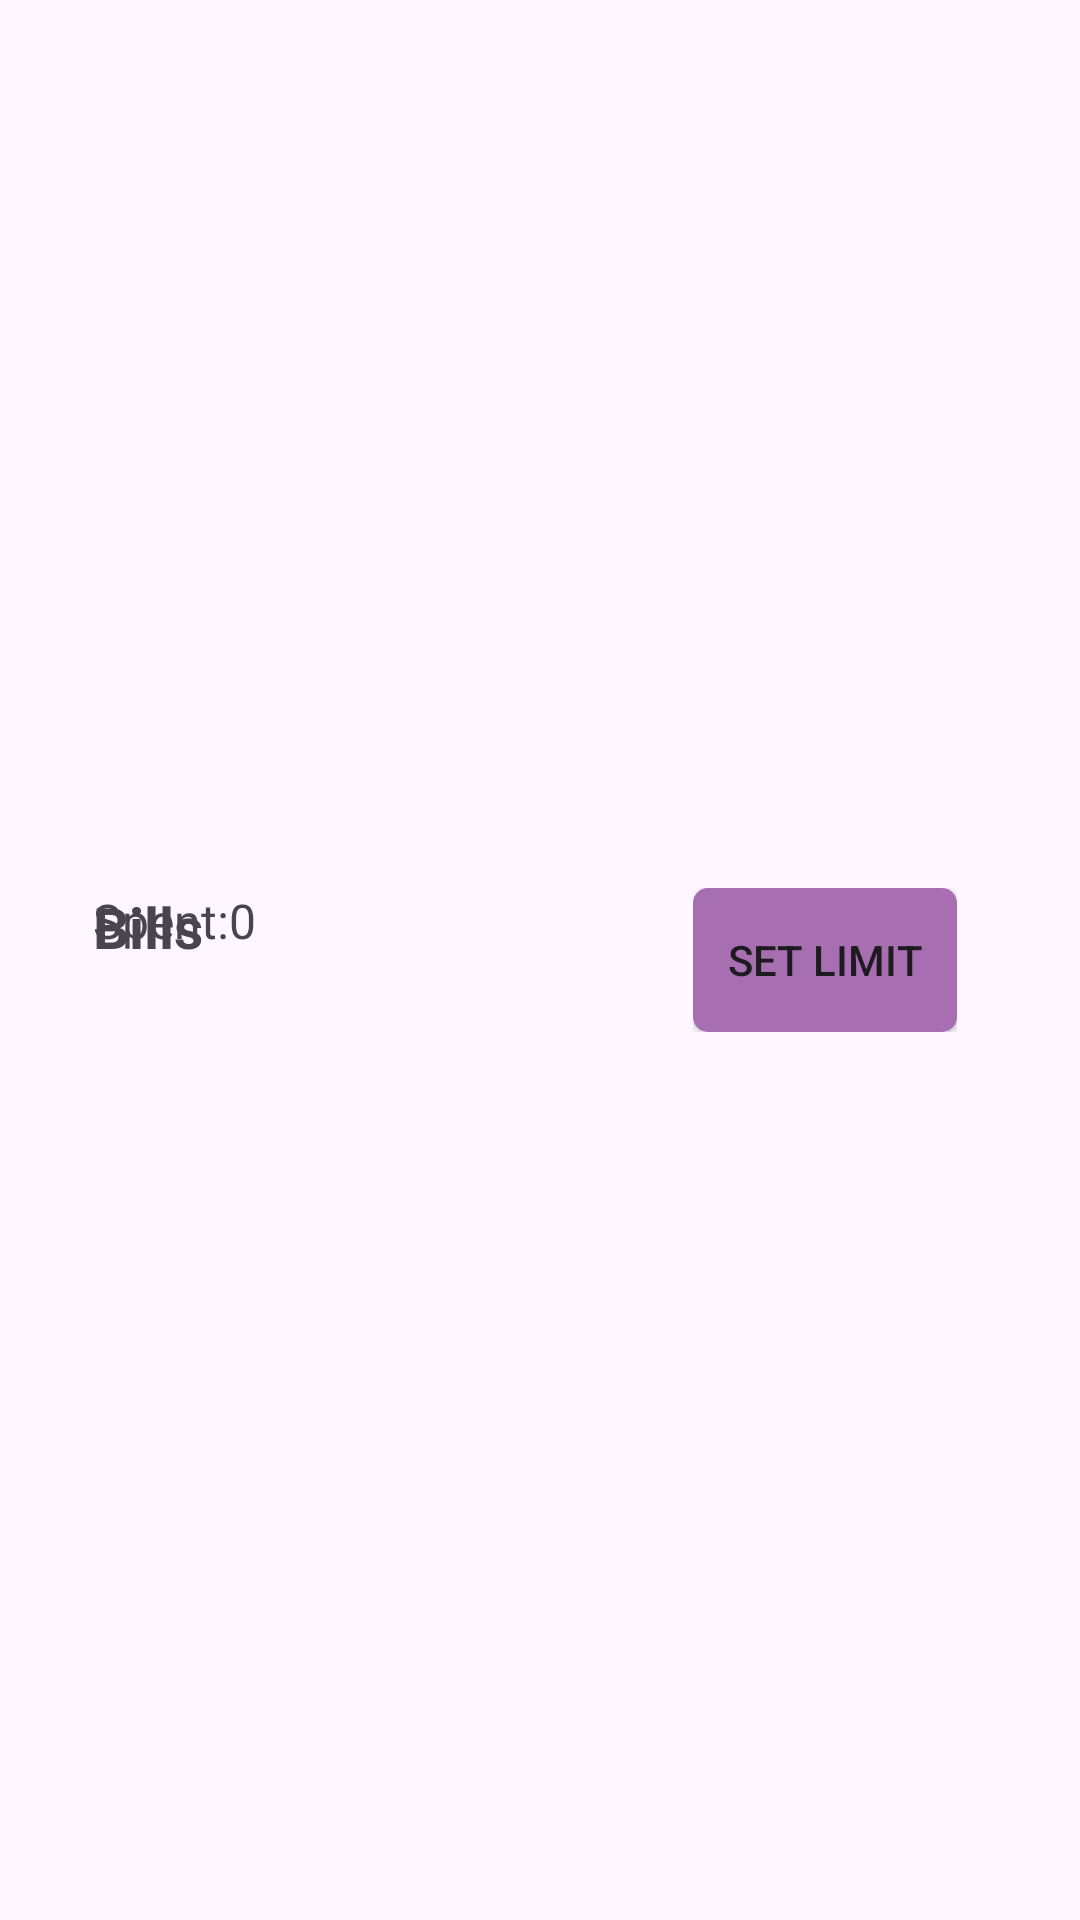

Write the Android layout XML for this screen, with the resource values it uses.
<!-- AndroidManifest.xml: application theme Theme.KhataBook -->
<!-- res/layout/budget_item.xml -->
<?xml version="1.0" encoding="utf-8"?>
<LinearLayout xmlns:android="http://schemas.android.com/apk/res/android"
    android:layout_width="match_parent"
    android:layout_height="wrap_content"
    android:gravity="center"
    android:padding="16dp">


    <FrameLayout
        android:layout_width="match_parent"
        android:layout_height="wrap_content"
        android:layout_marginLeft="15dp"
        android:orientation="vertical">

        <TextView
            android:id="@+id/txtname"
            android:layout_width="wrap_content"
            android:layout_height="wrap_content"
            android:textStyle="bold"
            android:textSize="19dp"
            android:text="Bills"/>

        <TextView
            android:layout_width="wrap_content"
            android:layout_height="wrap_content"
            android:layout_marginTop="@dimen/_20sdp"
            android:text="Spent:0"
            android:textSize="16dp"/>

        <FrameLayout
            android:layout_width="wrap_content"
            android:layout_height="wrap_content"
            android:layout_marginLeft="200dp"
            android:orientation="horizontal">

            <Button
                android:layout_width="match_parent"
                android:layout_height="wrap_content"
                android:background="@drawable/shape"
                android:text="SET LIMIT"/>

        </FrameLayout>
    </FrameLayout>

</LinearLayout>
<!-- resources referenced by this layout -->
<resources>
  <!-- drawable shape (drawable) -->
  <?xml version="1.0" encoding="utf-8"?>
  <shape xmlns:android="http://schemas.android.com/apk/res/android">
  
  
  
      <solid android:color="#A76FB1"/>
  
      <stroke android:color="@color/black"
          android:dashWidth="5dp"
          android:dashGap="15dp"/>
  
      <corners android:radius="5dp"/>
  
  </shape>
  <style name="Theme.KhataBook" parent="Base.Theme.KhataBook" />
  <style name="Base.Theme.KhataBook" parent="Theme.Material3.DayNight.NoActionBar">
          
          
      </style>
  <!-- not gathered from this repository: default colours our renderer supplied (Android Studio template values) -->
  <color name="black">#FF000000</color>
</resources>
